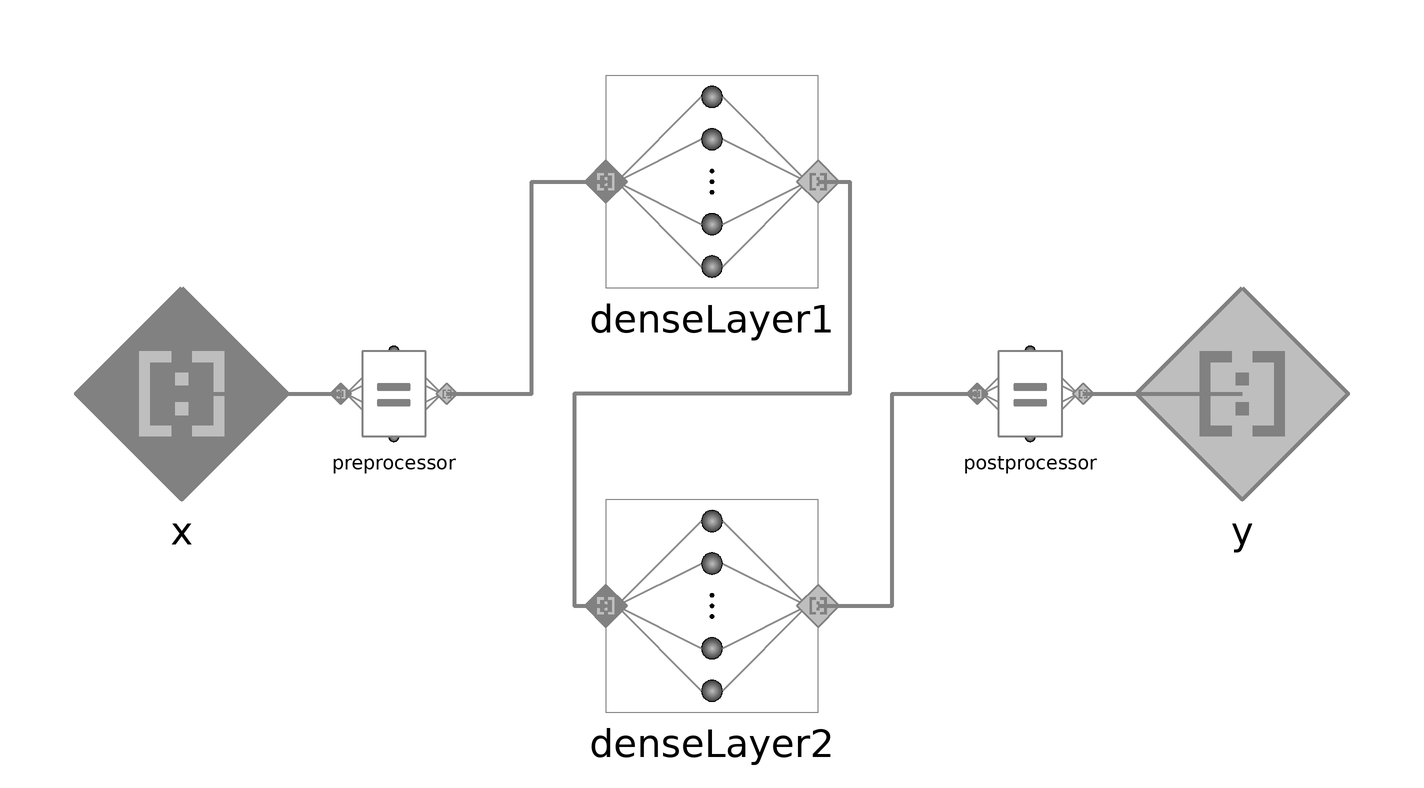

This picture is the connection diagram that the Modelica source below describes through its graphical annotations.

model SimpleNN
    extends eFMI.NeuralNetworks.Interfaces.NeuralNetwork(
      final preprocessor(
        final nin = denseLayer1.nin),
      final postprocessor(
        final nin = denseLayer2.nout));

    eFMI.NeuralNetworks.NeuralLayers.DenseLayer denseLayer1(
      redeclare eFMI.NeuralNetworks.ActivationFunctions.Tanh activationFunction,
      parameters(
        weights = {{-0.7039596170222842},{-0.8750912730224503}},
        biases = {1.169784394444224,-1.344723440170712}))
      annotation (Placement(transformation(extent={{-20,20},{20,60}})));
    eFMI.NeuralNetworks.NeuralLayers.DenseLayer denseLayer2(
      parameters(
        weights = {{-4.513856227908402,2.4932885356708683}},
        biases = {3.897109323824147}))
      annotation (Placement(transformation(extent={{-20,-60},{20,-20}})));

  equation
    connect(preprocessor.y, denseLayer1.x)
      annotation (Line(
        points={{-50,0},{-34,0},{-34,40},{-20,40}},
        color={129,129,129},
        thickness=1));
    connect(denseLayer1.y, denseLayer2.x)
      annotation (Line(
        points={{20,40},{26,40},{26,0},{-26,0},{-26,-40},{-20,-40}},
        color={129,129,129},
        thickness=1));
    connect(denseLayer2.y, postprocessor.x)
      annotation (Line(
        points={{20,-40},{34,-40},{34,0},{50,0}},
        color={129,129,129},
        thickness=1));
  end SimpleNN;